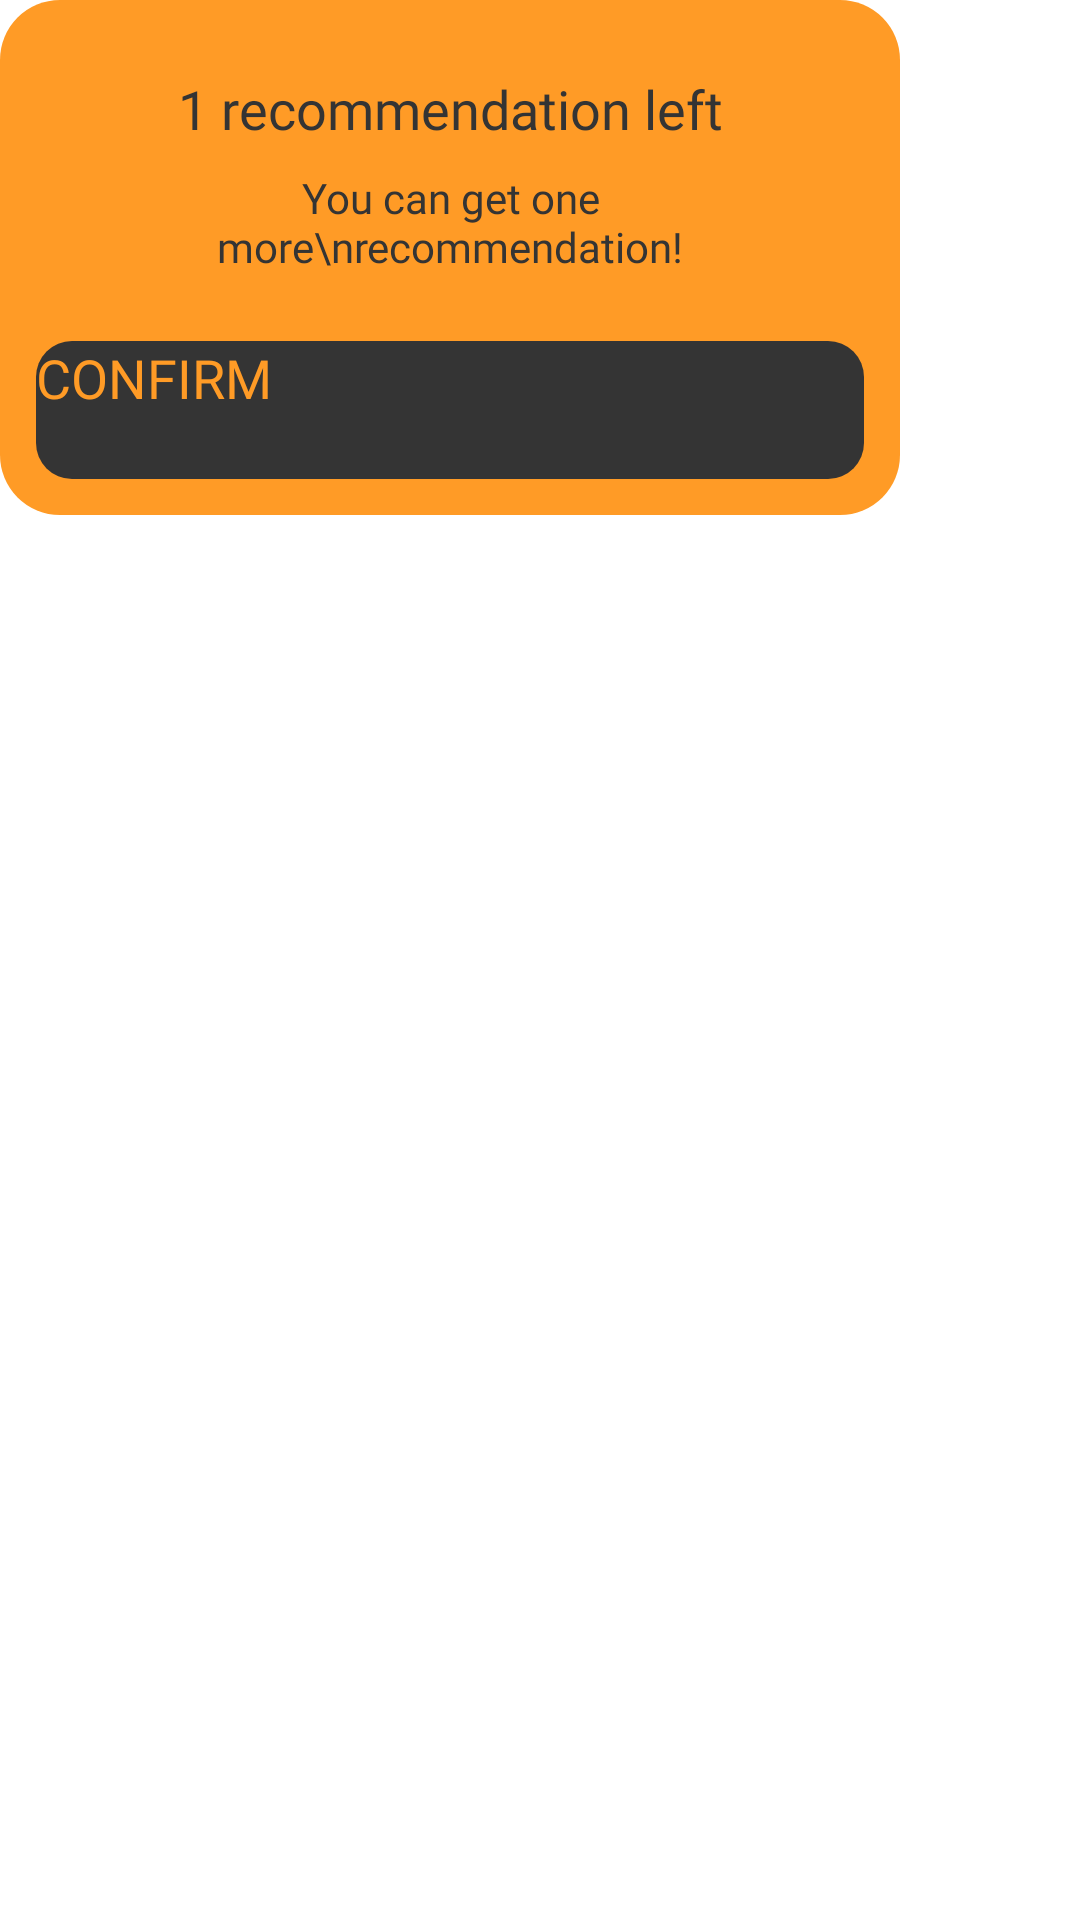

Here is an Android app screen rendered from its layout file. Give the layout XML and the strings, colors and styles it references.
<!-- AndroidManifest.xml: application theme Theme.Anything.Starting -->
<!-- res/layout/fragment_home_dialog.xml -->
<?xml version="1.0" encoding="utf-8"?>
<layout>

    <FrameLayout xmlns:android="http://schemas.android.com/apk/res/android"
        xmlns:app="http://schemas.android.com/apk/res-auto"
        android:layout_width="wrap_content"
        android:layout_height="wrap_content"
        android:layout_gravity="center_horizontal">

        <androidx.constraintlayout.widget.ConstraintLayout
            android:layout_width="300dp"
            android:layout_height="wrap_content"
            android:background="@drawable/bg_all_round_corner_20dp"
            android:backgroundTint="@color/sunshade">

            <TextView
                android:id="@+id/tv_title"
                android:layout_width="0dp"
                android:layout_height="wrap_content"
                android:layout_marginHorizontal="29dp"
                android:layout_marginTop="24dp"
                android:fontFamily="@font/carterone_regular"
                android:gravity="center_horizontal"
                android:text="1 recommendation left"
                android:textColor="@color/dune"
                android:textSize="18sp"
                app:layout_constraintEnd_toEndOf="parent"
                app:layout_constraintStart_toStartOf="parent"
                app:layout_constraintTop_toTopOf="parent" />

            <TextView
                android:id="@+id/tv_subtitle"
                android:layout_width="0dp"
                android:layout_height="wrap_content"
                android:layout_marginHorizontal="29dp"
                android:layout_marginTop="8dp"
                android:fontFamily="@font/noto_sans"
                android:gravity="center"
                android:text="You can get one more\nrecommendation!"
                android:textColor="@color/dune"
                android:textSize="14sp"
                app:layout_constraintEnd_toEndOf="parent"
                app:layout_constraintStart_toStartOf="parent"
                app:layout_constraintTop_toBottomOf="@id/tv_title" />

            <androidx.appcompat.widget.AppCompatButton
                android:id="@+id/btn_confirm"
                android:layout_width="0dp"
                android:layout_height="46dp"
                android:layout_marginHorizontal="12dp"
                android:layout_marginTop="22dp"
                android:layout_marginBottom="12dp"
                android:background="@drawable/bg_all_round_corner_12dp"
                android:backgroundTint="@color/dune"
                android:fontFamily="@font/carterone_regular"
                android:text="@string/confirm"
                android:textColor="@color/sunshade"
                android:textSize="18sp"
                app:layout_constraintBottom_toBottomOf="parent"
                app:layout_constraintEnd_toEndOf="parent"
                app:layout_constraintStart_toStartOf="parent"
                app:layout_constraintTop_toBottomOf="@id/tv_subtitle" />

        </androidx.constraintlayout.widget.ConstraintLayout>

    </FrameLayout>
</layout>
<!-- resources referenced by this layout -->
<resources>
  <color name="dune">#FF343434</color>
  <color name="sunshade">#FFFF9B26</color>
  <!-- drawable bg_all_round_corner_12dp (drawable) -->
  <?xml version="1.0" encoding="utf-8"?>
  <shape xmlns:android="http://schemas.android.com/apk/res/android"
      android:shape="rectangle">/>
      <corners android:radius="12dp" />
  </shape>
  <!-- drawable bg_all_round_corner_20dp (drawable) -->
  <?xml version="1.0" encoding="utf-8"?>
  <shape xmlns:android="http://schemas.android.com/apk/res/android"
      android:shape="rectangle">/>
      <corners android:radius="20dp" />
  </shape>
  <string name="confirm">CONFIRM</string>
  <style name="Theme.Anything.Starting" parent="Theme.SplashScreen">
          <item name="windowSplashScreenBackground">@color/dune</item>
          <item name="windowSplashScreenAnimationDuration">100</item>
          <item name="windowSplashScreenAnimatedIcon">@android:color/transparent</item>
          <item name="postSplashScreenTheme">@style/Theme.Anything</item>
      </style>
  <style name="Theme.Anything" parent="Base.Theme.Anything" />
  <style name="Base.Theme.Anything" parent="Theme.Material3.DayNight.NoActionBar">
          
          
      </style>
</resources>
